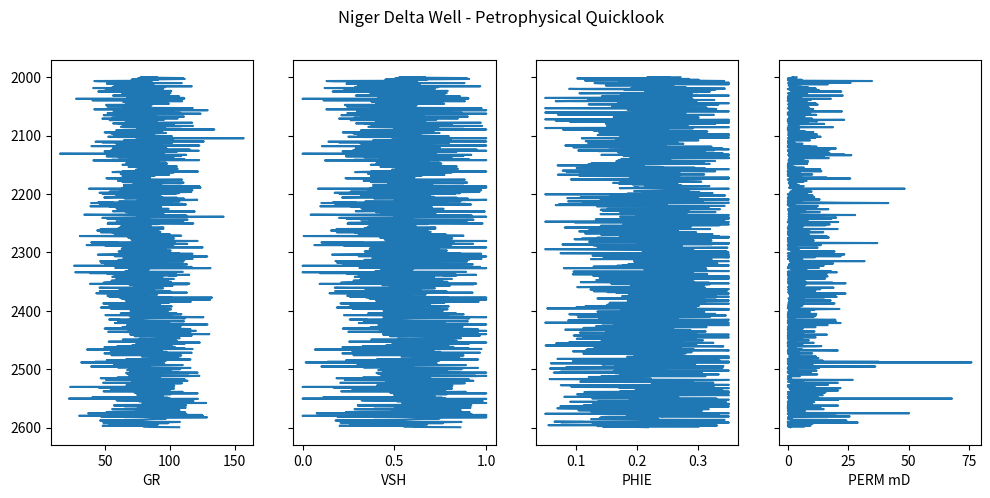

This figure's Python source:
import pandas as pd
import numpy as np
import matplotlib.pyplot as plt

# Load sample data (replace with real LAS later)
np.random.seed(42)
depth = np.arange(2000, 2600, 0.5)
gr = np.random.normal(80, 20, len(depth))
nphi = np.random.normal(0.25, 0.05, len(depth))
rhob = np.random.normal(2.2, 0.15, len(depth))
rt = np.random.normal(20, 5, len(depth))
dt = np.random.normal(90, 10, len(depth))

df = pd.DataFrame({'DEPTH':depth, 'GR':gr, 'NPHI':nphi, 'RHOB':rhob, 'RT':rt, 'DT':dt})
df.head()


# Petrophysical calculations
# 1. Vshale from GR
GRmin, GRmax = 30, 120
df['VSH'] = (df['GR']-GRmin)/(GRmax-GRmin)
df['VSH'] = df['VSH'].clip(0,1)

# 2. Density porosity
RHOma, RHOfl = 2.65, 1.0
df['PHID'] = (RHOma - df['RHOB'])/(RHOma - RHOfl)

# 3. Effective porosity (simple)
df['PHIE'] = df['PHID']*(1-df['VSH']*0.3) # shale correction
df['PHIE'] = df['PHIE'].clip(0.05,0.35)

# 4. Permeability Timur-Coates
df['PERM_mD'] = 100 * (df['PHIE']**4.5) / (df['VSH']+0.1) * 10

# 5. NTG flag
df['RESERVOIR_FLAG'] = ((df['VSH']<0.4) & (df['PHIE']>0.12)).astype(int)

df.describe()


# Plot
fig, ax = plt.subplots(1,4, figsize=(12,5), sharey=True)
ax[0].plot(df['GR'], df['DEPTH']); ax[0].set_xlabel('GR'); ax[0].invert_yaxis()
ax[1].plot(df['VSH'], df['DEPTH']); ax[1].set_xlabel('VSH')
ax[2].plot(df['PHIE'], df['DEPTH']); ax[2].set_xlabel('PHIE')
ax[3].plot(df['PERM_mD'], df['DEPTH']); ax[3].set_xlabel('PERM mD')
plt.suptitle('Niger Delta Well - Petrophysical Quicklook')
plt.show()
